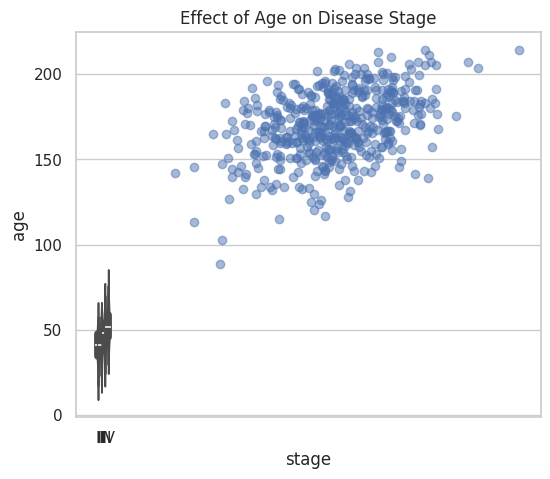

Reproduce this figure in Python. (Note: this script raises an exception after producing the figure.)
import numpy as np
import pandas as pd
from scipy.special import expit
import seaborn as sns
import matplotlib.pyplot as plt

def sample_data(nsamples=10000, seed=123):
    
    np.random.seed(seed)  
    
    # Age (continuous)
    age = np.random.normal(loc=50, scale=10, size=nsamples)
    
    # Weight (continuous)
    weight = np.random.normal(loc=70, scale=15, size=nsamples)  
    
    # Disease Stage (ordinal and influenced by age)
    stage_tags = ['I', 'II', 'III', 'IV']
    stage_intercepts = [2, 3, 4]  # intercepts for each level of stage
    stage_beta_age = -0.1  # older individuals less likely in higher stages
    
    stage_logodds = np.array(stage_intercepts).reshape(len(stage_intercepts),1) + np.vstack([stage_beta_age * age] * len(stage_intercepts))
    stage_cumprob = expit(stage_logodds)
    stage_probs = np.hstack([stage_cumprob[0].reshape(-1,1), 
                              stage_cumprob[1].reshape(-1,1) - stage_cumprob[0].reshape(-1,1), 
                              stage_cumprob[2].reshape(-1,1) - stage_cumprob[1].reshape(-1,1),
                              1 - stage_cumprob[2].reshape(-1,1)])
    
    stage = np.array([np.random.choice(stage_tags, p=prob) for prob in stage_probs])
    
    # Therapy (binary)
    therapy = np.random.choice([False, True], size=nsamples, p=[0.5, 0.5])
    
    # Blood Pressure (influenced by Stage, Therapy, and Weight)
    bp_intercept = 120
    bp_beta_stage = [0, 10, 20, 30]  # increasing stage/severity increases BP
    bp_beta_therapy = -20  # therapy lowers BP
    bp_beta_weight = 0.5  # higher weight increases BP
    
    stage_to_bp_beta = dict(zip(stage_tags, bp_beta_stage))
    bp_betas = bp_intercept + np.array([stage_to_bp_beta[s] for s in stage]) + bp_beta_therapy * therapy + bp_beta_weight * weight
    bp = np.random.normal(loc=bp_betas, scale=10, size=nsamples)
    
    data = pd.DataFrame({'age': age, 'weight': weight, 'stage': stage, 'therapy': therapy, 'bp': bp})
    return data


def plot_relationships(data):
    sns.set(style="whitegrid")
    
    # effect of age on disease stage (Violin Plot)
    plt.figure(figsize=(6, 5))
    sns.violinplot(x='stage', y='age', data=data, order=['I', 'II', 'III', 'IV'])
    plt.title("Effect of Age on Disease Stage")
    plt.show()
    
    # scatterplots with LOESS smooth line
    # fig, axes = plt.subplots(1, 2, figsize=(12, 5))
    sns.regplot(x='weight', y='bp', data=data, lowess=True, scatter_kws={'alpha':0.5})
    plt.title("Effect of Weight on Blood Pressure")
    plt.show()
    
    # barplots for categorical variables
    fig, axes = plt.subplots(1, 2, figsize=(12, 5))
    sns.barplot(x='stage', y='bp', data=data, ax=axes[0], order=['I', 'II', 'III', 'IV'])
    axes[0].set_title("Effect of Disease Stage on Blood Pressure")
    sns.barplot(x='therapy', y='bp', data=data, ax=axes[1])
    axes[1].set_title("Effect of Therapy on Blood Pressure")
    plt.show()

data = sample_data(500)
plot_relationships(data)

data = sample_data(1000)
data.to_excel('Data/example_data.xlsx', index=False)